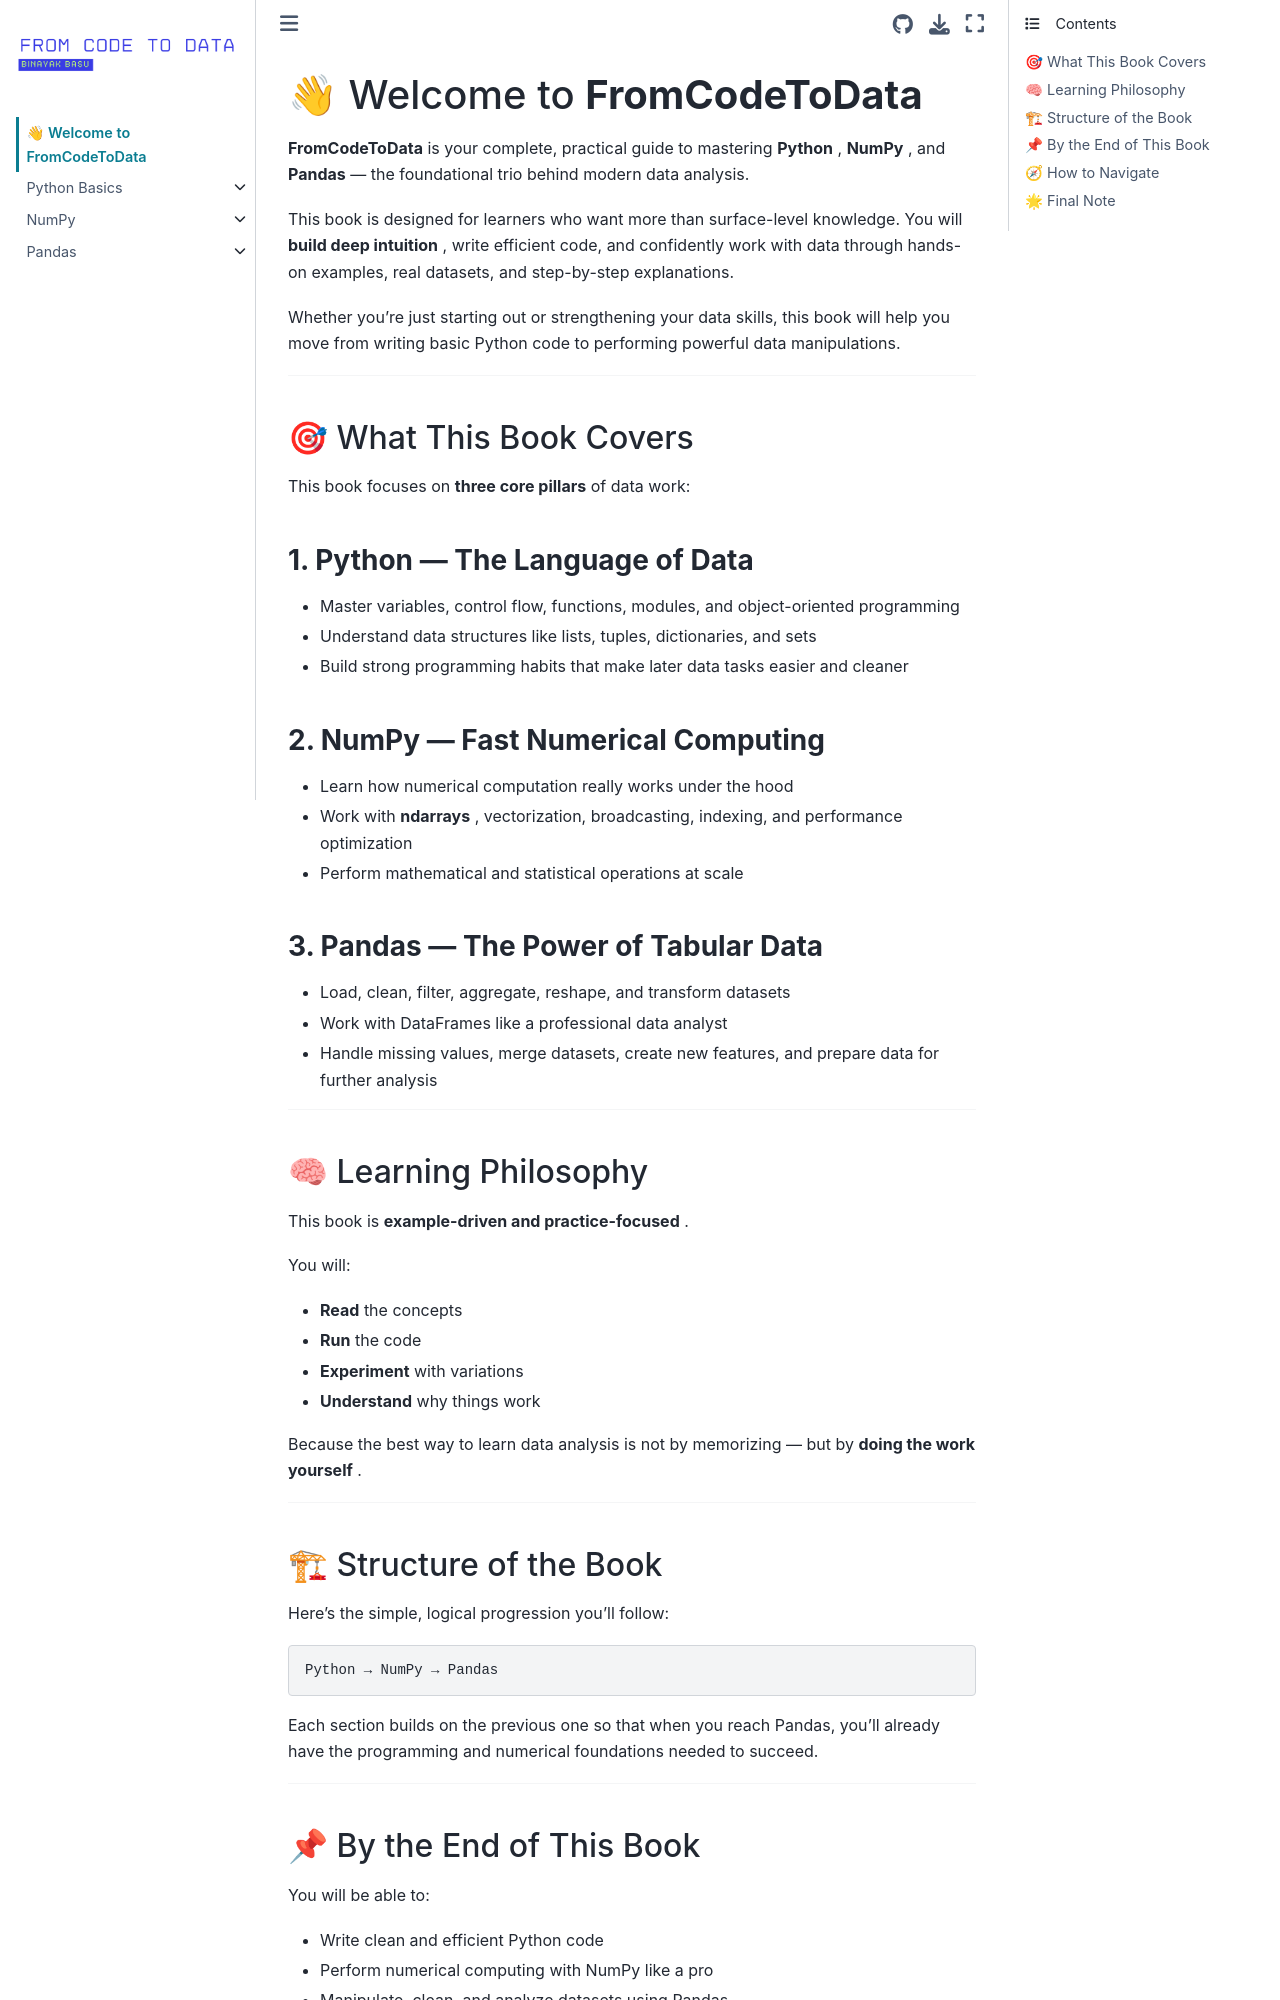

repository: basu-binayak/FromCodeToData · page: intro.html · generator: jekyll

# 👋 Welcome to **FromCodeToData**

**FromCodeToData** is your complete, practical guide to mastering **Python** , **NumPy** , and **Pandas** — the foundational trio behind modern data analysis.

This book is designed for learners who want more than surface-level knowledge. You will **build deep intuition** , write efficient code, and confidently work with data through hands-on examples, real datasets, and step-by-step explanations.

Whether you’re just starting out or strengthening your data skills, this book will help you move from writing basic Python code to performing powerful data manipulations.

---

## 🎯 What This Book Covers

This book focuses on **three core pillars** of data work:

### **1. Python — The Language of Data**

- Master variables, control flow, functions, modules, and object-oriented programming
- Understand data structures like lists, tuples, dictionaries, and sets
- Build strong programming habits that make later data tasks easier and cleaner

### **2. NumPy — Fast Numerical Computing**

- Learn how numerical computation really works under the hood
- Work with **ndarrays** , vectorization, broadcasting, indexing, and performance optimization
- Perform mathematical and statistical operations at scale

### **3. Pandas — The Power of Tabular Data**

- Load, clean, filter, aggregate, reshape, and transform datasets
- Work with DataFrames like a professional data analyst
- Handle missing values, merge datasets, create new features, and prepare data for further analysis

---

## 🧠 Learning Philosophy

This book is **example-driven and practice-focused** .

You will:

- **Read** the concepts
- **Run** the code
- **Experiment** with variations
- **Understand** why things work

Because the best way to learn data analysis is not by memorizing — but by **doing the work yourself** .

---
